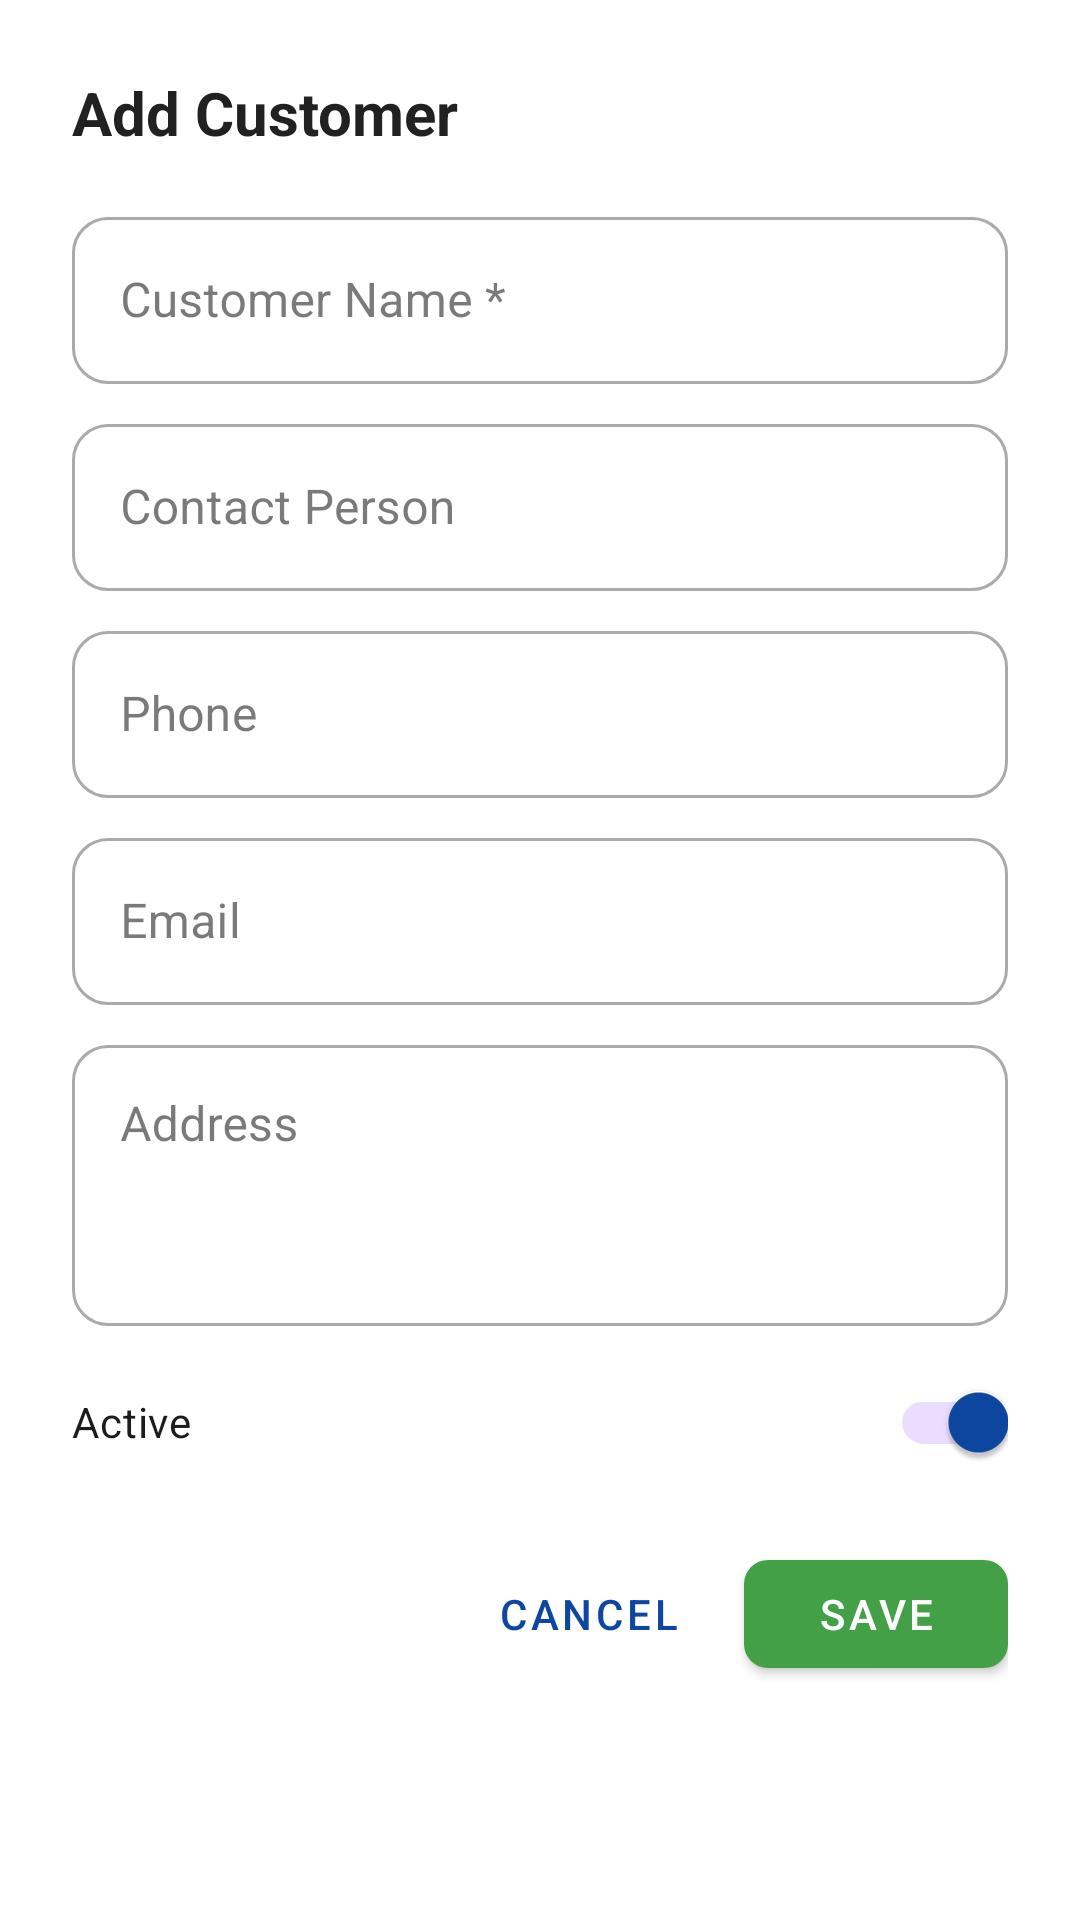

Layout XML and referenced resources for this Android screen:
<!-- AndroidManifest.xml: application theme Theme.INV5 -->
<!-- res/layout/dialog_add_edit_customer.xml -->
<?xml version="1.0" encoding="utf-8"?>
<LinearLayout xmlns:android="http://schemas.android.com/apk/res/android"
    xmlns:app="http://schemas.android.com/apk/res-auto"
    android:layout_width="match_parent"
    android:layout_height="wrap_content"
    android:orientation="vertical"
    android:padding="24dp">

    <TextView
        android:id="@+id/dialogTitle"
        android:layout_width="match_parent"
        android:layout_height="wrap_content"
        android:text="Add Customer"
        android:textSize="20sp"
        android:textStyle="bold"
        android:layout_marginBottom="16dp" />

    <com.google.android.material.textfield.TextInputLayout
        style="@style/Widget.MaterialComponents.TextInputLayout.OutlinedBox"
        android:layout_width="match_parent"
        android:layout_height="wrap_content"
        android:layout_marginBottom="8dp"
        android:hint="Customer Name *">

        <com.google.android.material.textfield.TextInputEditText
            android:id="@+id/etCustomerName"
            android:layout_width="match_parent"
            android:layout_height="wrap_content"
            android:inputType="textCapWords"
            android:maxLines="1" />
    </com.google.android.material.textfield.TextInputLayout>

    <com.google.android.material.textfield.TextInputLayout
        style="@style/Widget.MaterialComponents.TextInputLayout.OutlinedBox"
        android:layout_width="match_parent"
        android:layout_height="wrap_content"
        android:layout_marginBottom="8dp"
        android:hint="Contact Person">

        <com.google.android.material.textfield.TextInputEditText
            android:id="@+id/etContactPerson"
            android:layout_width="match_parent"
            android:layout_height="wrap_content"
            android:inputType="textCapWords"
            android:maxLines="1" />
    </com.google.android.material.textfield.TextInputLayout>

    <com.google.android.material.textfield.TextInputLayout
        style="@style/Widget.MaterialComponents.TextInputLayout.OutlinedBox"
        android:layout_width="match_parent"
        android:layout_height="wrap_content"
        android:layout_marginBottom="8dp"
        android:hint="Phone">

        <com.google.android.material.textfield.TextInputEditText
            android:id="@+id/etPhone"
            android:layout_width="match_parent"
            android:layout_height="wrap_content"
            android:inputType="phone"
            android:maxLines="1" />
    </com.google.android.material.textfield.TextInputLayout>

    <com.google.android.material.textfield.TextInputLayout
        style="@style/Widget.MaterialComponents.TextInputLayout.OutlinedBox"
        android:layout_width="match_parent"
        android:layout_height="wrap_content"
        android:layout_marginBottom="8dp"
        android:hint="Email">

        <com.google.android.material.textfield.TextInputEditText
            android:id="@+id/etEmail"
            android:layout_width="match_parent"
            android:layout_height="wrap_content"
            android:inputType="textEmailAddress"
            android:maxLines="1" />
    </com.google.android.material.textfield.TextInputLayout>

    <com.google.android.material.textfield.TextInputLayout
        style="@style/Widget.MaterialComponents.TextInputLayout.OutlinedBox"
        android:layout_width="match_parent"
        android:layout_height="wrap_content"
        android:layout_marginBottom="8dp"
        android:hint="Address">

        <com.google.android.material.textfield.TextInputEditText
            android:id="@+id/etAddress"
            android:layout_width="match_parent"
            android:layout_height="wrap_content"
            android:inputType="textMultiLine"
            android:lines="3"
            android:gravity="top" />
    </com.google.android.material.textfield.TextInputLayout>

    <com.google.android.material.switchmaterial.SwitchMaterial
        android:id="@+id/switchActive"
        android:layout_width="match_parent"
        android:layout_height="wrap_content"
        android:layout_marginBottom="16dp"
        android:checked="true"
        android:text="Active" />

    <LinearLayout
        android:layout_width="match_parent"
        android:layout_height="wrap_content"
        android:gravity="end"
        android:orientation="horizontal">

        <com.google.android.material.button.MaterialButton
            android:id="@+id/btnCancel"
            style="@style/Widget.MaterialComponents.Button.TextButton"
            android:layout_width="wrap_content"
            android:layout_height="wrap_content"
            android:layout_marginEnd="8dp"
            android:text="Cancel" />

        <com.google.android.material.button.MaterialButton
            android:id="@+id/btnSave"
            android:layout_width="wrap_content"
            android:layout_height="wrap_content"
            android:text="Save" />
    </LinearLayout>
</LinearLayout>
<!-- resources referenced by this layout -->
<resources>
  <color name="primary_navy_blue">#0D47A1</color>
  <color name="secondary_blue">#1976D2</color>
  <color name="white">#FFFFFFFF</color>
  <color name="accent_green">#43A047</color>
  <color name="background_white">#FFFFFF</color>
  <color name="surface_light_gray">#ECEFF1</color>
  <color name="text_primary">#212121</color>
  <style name="Widget.App.TextInputLayout" parent="Widget.MaterialComponents.TextInputLayout.OutlinedBox">
          <item name="boxBackgroundMode">filled</item>
          <item name="boxBackgroundColor">@color/surface_light_gray</item>
          <item name="boxStrokeColor">@color/medium_gray</item>
          <item name="boxStrokeWidth">1dp</item>
          <item name="boxStrokeWidthFocused">2dp</item>
          <item name="boxCornerRadiusTopStart">12dp</item>
          <item name="boxCornerRadiusTopEnd">12dp</item>
          <item name="boxCornerRadiusBottomStart">12dp</item>
          <item name="boxCornerRadiusBottomEnd">12dp</item>
          <item name="hintTextColor">@color/text_secondary</item>
          <item name="android:textColorHint">@color/medium_gray</item>
      </style>
  <color name="medium_gray">#CCCCCC</color>
  <color name="text_secondary">#757575</color>
  <style name="Widget.App.EditText" parent="@style/Widget.AppCompat.EditText">
          
          <item name="android:background">@android:color/white</item>
          <item name="android:paddingLeft">@dimen/edit_text_padding_horizontal</item>
          <item name="android:paddingRight">@dimen/edit_text_padding_horizontal</item>
      <item name="android:textColor">@color/dark_charcoal_text</item>
      <item name="android:textColorHint">@color/medium_gray</item>
          
          <item name="android:tint">@null</item>
          <item name="tint">@null</item>
      </style>
  <style name="TextAppearance.App.Body1" parent="TextAppearance.Material3.BodyLarge">
          <item name="android:textColor">@color/text_primary</item>
      </style>
  <style name="TextAppearance.App.Body2" parent="TextAppearance.Material3.BodyMedium">
          <item name="android:textColor">@color/text_primary</item>
      </style>
  <style name="Widget.App.RadioButton" parent="Widget.Material3.CompoundButton.RadioButton">
          <item name="android:textColor">@color/text_primary</item>
      </style>
  <style name="Widget.App.MaterialButton.Filled" parent="Widget.MaterialComponents.Button">
          <item name="android:paddingLeft">12dp</item>
          <item name="android:paddingRight">12dp</item>
          <item name="android:textColor">@color/white</item>
          <item name="backgroundTint">@color/accent_green</item>
          <item name="cornerRadius">8dp</item>
          <item name="elevation">2dp</item>
      </style>
  <style name="Widget.App.MaterialButton.Outlined" parent="Widget.MaterialComponents.Button">
          <item name="android:paddingLeft">12dp</item>
          <item name="android:paddingRight">12dp</item>
          <item name="android:textColor">@color/accent_green</item>
          <item name="strokeColor">@color/accent_green</item>
          <item name="strokeWidth">1dp</item>
          <item name="cornerRadius">8dp</item>
          <item name="android:backgroundTint">@color/white</item>
      </style>
  <color name="status_out_of_stock">#F44336</color>
  <dimen name="edit_text_padding_horizontal">12dp</dimen>
  <color name="dark_charcoal_text">#333333</color>
</resources>
